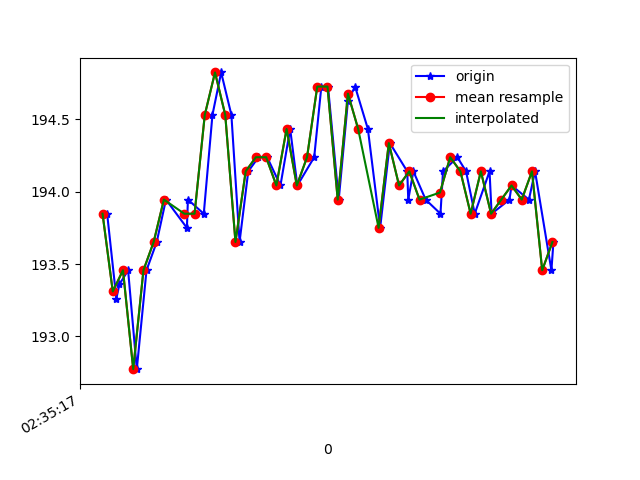

Values plotted in this chart, from the file beside it:
1617762917069, 458553759238030, 193.84766, -229.49219, -48.14453
1617762917087, 458553779504175, 193.3, -230.2, -48.05
1617762917093, 458553797725394, 193.4, -229.5, -47.85
1617762917110, 458553816862251, 193.5, -230, -47.75
1617762917127, 458553835815981, 192.8, -229.4, -47.75
1617762917146, 458553854861275, 193.5, -229.6, -46.88
1617762917166, 458553873906568, 193.7, -229.7, -47.56
1617762917184, 458553893073947, 193.9, -229.5, -47.85
1617762917225, 458553915629191, 193.8, -229.5, -47.56
1617762917227, 458553931713918, 193.9, -230.2, -46.88
1617762917258, 458553950789733, 193.8, -230.4, -47.46
1617762917275, 458553969987633, 194.5, -230.4, -48.24
1617762917292, 458553989216054, 194.8, -230.3, -47.07
1617762917312, 458554008383433, 194.5, -230.2, -46.88
1617762917328, 458554027520291, 193.7, -229.8, -47.46
1617762917345, 458554046748712, 194.1, -230.6, -47.17
1617762917365, 458554065702442, 194.2, -230.7, -47.85
1617762917382, 458554085113991, 194.2, -231, -48.05
1617762917408, 458554104342413, 194, -229.9, -47.36
1617762917427, 458554123326664, 194.4, -231.1, -47.85
1617762917441, 458554142555085, 194, -230.9, -47.36
1617762917474, 458554161539336, 194.2, -230.4, -46.88
1617762917488, 458554180889843, 194.7, -230.1, -47.36
1617762917501, 458554200148785, 194.7, -230.5, -46.78
1617762917522, 458554219377207, 193.9, -230.8, -47.46
1617762917540, 458554238636150, 194.6, -230.3, -47.07
1617762917554, 458554257834050, 194.7, -230.3, -47.56
1617762917579, 458554276879343, 194.4, -230.8, -47.75
1617762917603, 458554296077243, 193.8, -230.4, -47.17
1617762917622, 458554315305665, 194.3, -230.3, -47.56
1617762917656, 458554334564608, 194.1, -229.8, -46.88
1617762917658, 458554353762508, 193.9, -229.9, -47.85
1617762917668, 458554373051972, 194.1, -229.4, -46.68
1617762917692, 458554391944659, 193.9, -229.8, -47.46
1617762917721, 458554410989953, 193.8, -230.2, -47.75
1617762917726, 458554430493066, 194.1, -230, -47.17
1617762917754, 458554449660445, 194.2, -230.6, -47.17
1617762917771, 458554468837230, 194.1, -229.6, -47.46
1617762917788, 458554487852002, 193.8, -229.8, -47.17
1617762917817, 458554507233030, 194.1, -229.8, -46.68
1617762917821, 458554526491973, 193.8, -229.9, -47.07
1617762917856, 458554545445703, 193.9, -229.7, -46.48
1617762917860, 458554564948816, 194, -229.9, -47.36
1617762917894, 458554584146716, 193.9, -230.4, -46.88
1617762917906, 458554603253052, 194.1, -229.7, -46.78
1617762917938, 458554622206782, 193.5, -229.7, -46.78
1617762917942, 458554641465725, 193.7, -229.4, -46.68
